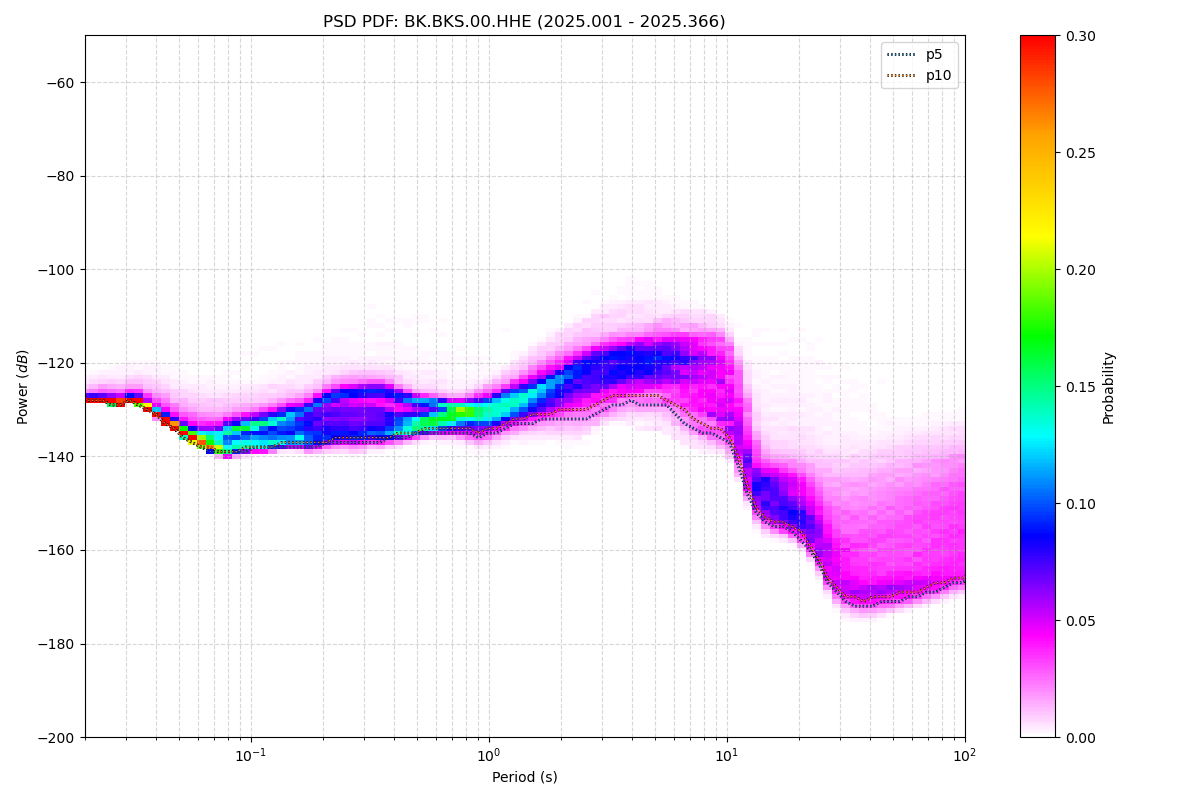

Data behind this chart, as committed beside it:
period_log10, p1, p5, p10, p15, p25, p50, p75, p90, p95, p99, p100, total_files
-1.699, -128, -128, -128, -128, -128, -128, -128, -127, -127, -125, -82, 52
-1.661, -128, -128, -128, -128, -128, -128, -128, -127, -126, -124, -81, 52
-1.624, -128, -128, -128, -128, -128, -128, -128, -127, -126, -123, -81, 52
-1.586, -129, -129, -129, -129, -128, -128, -128, -127, -126, -123, -81, 52
-1.548, -129, -129, -129, -129, -129, -129, -128, -127, -126, -123, -81, 52
-1.511, -128, -128, -128, -128, -128, -128, -128, -127, -126, -122, -80, 52
-1.473, -129, -129, -129, -129, -128, -128, -128, -127, -126, -122, -79, 52
-1.436, -130, -130, -130, -130, -130, -130, -129, -128, -126, -122, -79, 52
-1.398, -132, -131, -131, -131, -131, -131, -130, -129, -127, -122, -79, 52
-1.36, -133, -133, -133, -133, -133, -132, -132, -129, -127, -123, -79, 52
-1.323, -134, -134, -134, -134, -134, -134, -133, -130, -128, -123, -79, 52
-1.285, -136, -136, -136, -135, -135, -135, -134, -131, -129, -123, -78, 52
-1.247, -137, -137, -137, -137, -136, -136, -135, -132, -129, -123, -78, 52
-1.21, -138, -138, -138, -138, -137, -136, -135, -132, -130, -123, -78, 52
-1.172, -139, -139, -138, -138, -138, -137, -135, -132, -130, -123, -77, 52
-1.135, -140, -139, -139, -139, -138, -137, -135, -132, -130, -122, -77, 52
-1.097, -140, -139, -139, -139, -138, -136, -134, -132, -130, -121, -77, 52
-1.059, -140, -139, -139, -138, -137, -135, -134, -132, -129, -119, -76, 52
-1.022, -139, -139, -138, -138, -137, -135, -133, -131, -129, -118, -76, 52
-0.984, -139, -138, -138, -138, -137, -135, -133, -131, -129, -118, -76, 52
-0.9464, -139, -138, -138, -138, -137, -134, -132, -131, -129, -118, -75, 52
-0.9088, -139, -138, -138, -137, -137, -134, -132, -130, -128, -118, -75, 52
-0.8711, -138, -138, -137, -137, -136, -134, -131, -130, -128, -116, -75, 52
-0.8335, -138, -138, -137, -137, -136, -133, -131, -129, -127, -116, -73, 52
-0.7959, -138, -138, -137, -137, -136, -133, -131, -129, -127, -115, -72, 52
-0.7583, -139, -138, -137, -137, -136, -133, -130, -128, -126, -114, -71, 52
-0.7206, -139, -138, -137, -137, -135, -132, -129, -127, -125, -114, -71, 52
-0.683, -138, -137, -137, -136, -135, -131, -128, -126, -124, -112, -70, 52
-0.6454, -138, -137, -136, -136, -135, -131, -127, -126, -124, -112, -70, 52
-0.6077, -138, -137, -136, -136, -134, -131, -127, -125, -123, -111, -69, 52
-0.5701, -139, -137, -136, -136, -135, -131, -127, -125, -123, -111, -69, 52
-0.5325, -138, -137, -136, -136, -135, -131, -127, -125, -123, -111, -68, 52
-0.4949, -138, -137, -136, -135, -134, -131, -127, -125, -123, -111, -68, 52
-0.4572, -138, -137, -136, -135, -134, -131, -127, -125, -123, -111, -67, 52
-0.4196, -137, -136, -136, -135, -134, -131, -127, -125, -123, -111, -66, 52
-0.382, -137, -136, -135, -135, -134, -132, -128, -126, -124, -111, -65, 52
-0.3443, -137, -136, -135, -135, -134, -132, -128, -127, -125, -111, -64, 52
-0.3067, -136, -135, -135, -134, -134, -132, -129, -127, -126, -111, -64, 52
-0.2691, -136, -135, -134, -134, -133, -132, -129, -128, -126, -111, -64, 52
-0.2314, -136, -135, -134, -134, -133, -132, -129, -128, -126, -111, -64, 52
-0.1938, -136, -135, -134, -134, -133, -131, -129, -128, -127, -111, -64, 52
-0.1562, -136, -135, -134, -133, -133, -131, -130, -129, -128, -113, -65, 52
-0.1186, -136, -135, -134, -133, -132, -131, -130, -129, -128, -114, -66, 52
-0.08093, -137, -135, -134, -134, -133, -131, -129, -128, -127, -114, -68, 52
-0.04331, -137, -136, -135, -134, -133, -131, -129, -128, -126, -115, -69, 52
-0.005676, -137, -135, -134, -134, -132, -131, -129, -127, -126, -115, -69, 52
0.03195, -137, -135, -134, -133, -132, -130, -128, -127, -125, -116, -70, 52
0.06958, -136, -134, -133, -132, -131, -129, -127, -126, -124, -116, -71, 52
0.1072, -135, -133, -132, -132, -130, -129, -127, -125, -123, -117, -73, 52
0.1448, -135, -133, -132, -131, -130, -128, -126, -124, -122, -118, -74, 52
0.1825, -135, -133, -131, -131, -129, -127, -125, -123, -121, -117, -77, 52
0.2201, -135, -132, -131, -130, -129, -126, -124, -122, -120, -116, -82, 52
0.2577, -135, -132, -131, -130, -128, -125, -123, -121, -119, -115, -83, 52
0.2954, -135, -132, -130, -129, -128, -125, -122, -120, -118, -114, -83, 52
0.333, -135, -132, -130, -129, -127, -124, -121, -119, -117, -113, -88, 52
0.3706, -135, -132, -130, -129, -127, -123, -121, -118, -116, -112, -90, 52
0.4082, -134, -132, -130, -128, -126, -123, -120, -117, -115, -111, -90, 52
0.4459, -133, -131, -129, -128, -126, -122, -119, -117, -114, -109, -93, 52
0.4835, -132, -130, -128, -127, -125, -122, -119, -116, -114, -109, -94, 52
0.5211, -131, -129, -127, -126, -124, -121, -118, -116, -113, -108, -94, 52
... 62 more rows
